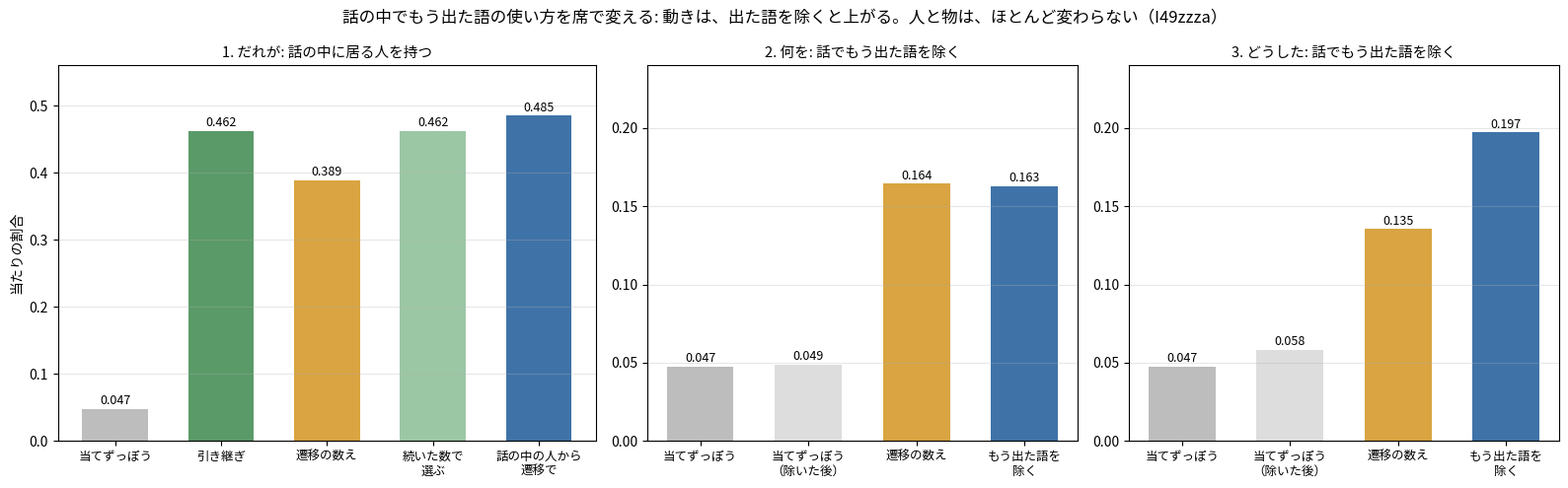

Write Python code to recreate this figure. (Note: this script raises an exception after producing the figure.)
"""I49zzza の図: 話の中でもう出た語を「持つ／遠ざける」形で、次の語を当てる（持ち主の 3 つの文。席ごと 6,085 問。合計の数だけ）。"""
import os

import matplotlib
matplotlib.use("Agg")
import matplotlib.pyplot as plt
from matplotlib import font_manager as fm

N = 6085
PANELS = (("1. だれが: 話の中に居る人を持つ", (("当てずっぽう", 288.7, "#bdbdbd"), ("引き継ぎ", 2814, "#5a9a68"), ("遷移の数え", 2368, "#d9a441"),
                                        ("続いた数で\n選ぶ", 2814, "#9cc7a5"), ("話の中の人から\n遷移で", 2950, "#3f73a8")), .56),
          ("2. 何を: 話でもう出た語を除く", (("当てずっぽう", 288.7, "#bdbdbd"), ("当てずっぽう\n（除いた後）", 296.0, "#dddddd"), ("遷移の数え", 1000, "#d9a441"),
                                      ("もう出た語を\n除く", 990, "#3f73a8")), .24),
          ("3. どうした: 話でもう出た語を除く", (("当てずっぽう", 288.7, "#bdbdbd"), ("当てずっぽう\n（除いた後）", 355.3, "#dddddd"), ("遷移の数え", 824, "#d9a441"),
                                        ("もう出た語を\n除く", 1200, "#3f73a8")), .24))


def main():
    f = os.environ.get("KOTOYUI_FONT")
    if f:
        fm.fontManager.addfont(f)
        plt.rcParams["font.family"] = fm.FontProperties(fname=f).get_name()
    plt.rcParams["axes.unicode_minus"] = False
    fig, ax = plt.subplots(1, 3, figsize=(16, 5), gridspec_kw=dict(width_ratios=(5, 4, 4)))
    for a, (title, rows, ylim) in zip(ax, PANELS):
        for i, (name, v, col) in enumerate(rows):
            a.bar(i, v / N, .62, color=col)
            a.text(i, v / N + ylim * .012, "%.3f" % (v / N), ha="center", fontsize=9)
        a.set_xticks(range(len(rows))); a.set_xticklabels([r[0] for r in rows], fontsize=9); a.set_ylim(0, ylim); a.set_title(title, fontsize=10.5); a.grid(alpha=.3, axis="y")
    ax[0].set_ylabel("当たりの割合")
    fig.suptitle("話の中でもう出た語の使い方を席で変える: 動きは、出た語を除くと上がる。人と物は、ほとんど変わらない（I49zzza）", fontsize=12)
    fig.tight_layout()
    fig.savefig(os.path.join(os.path.dirname(os.path.abspath(__file__)), "..", "docs", "images", "i49zzza_state.png"), dpi=170)


if __name__ == "__main__":
    main()
